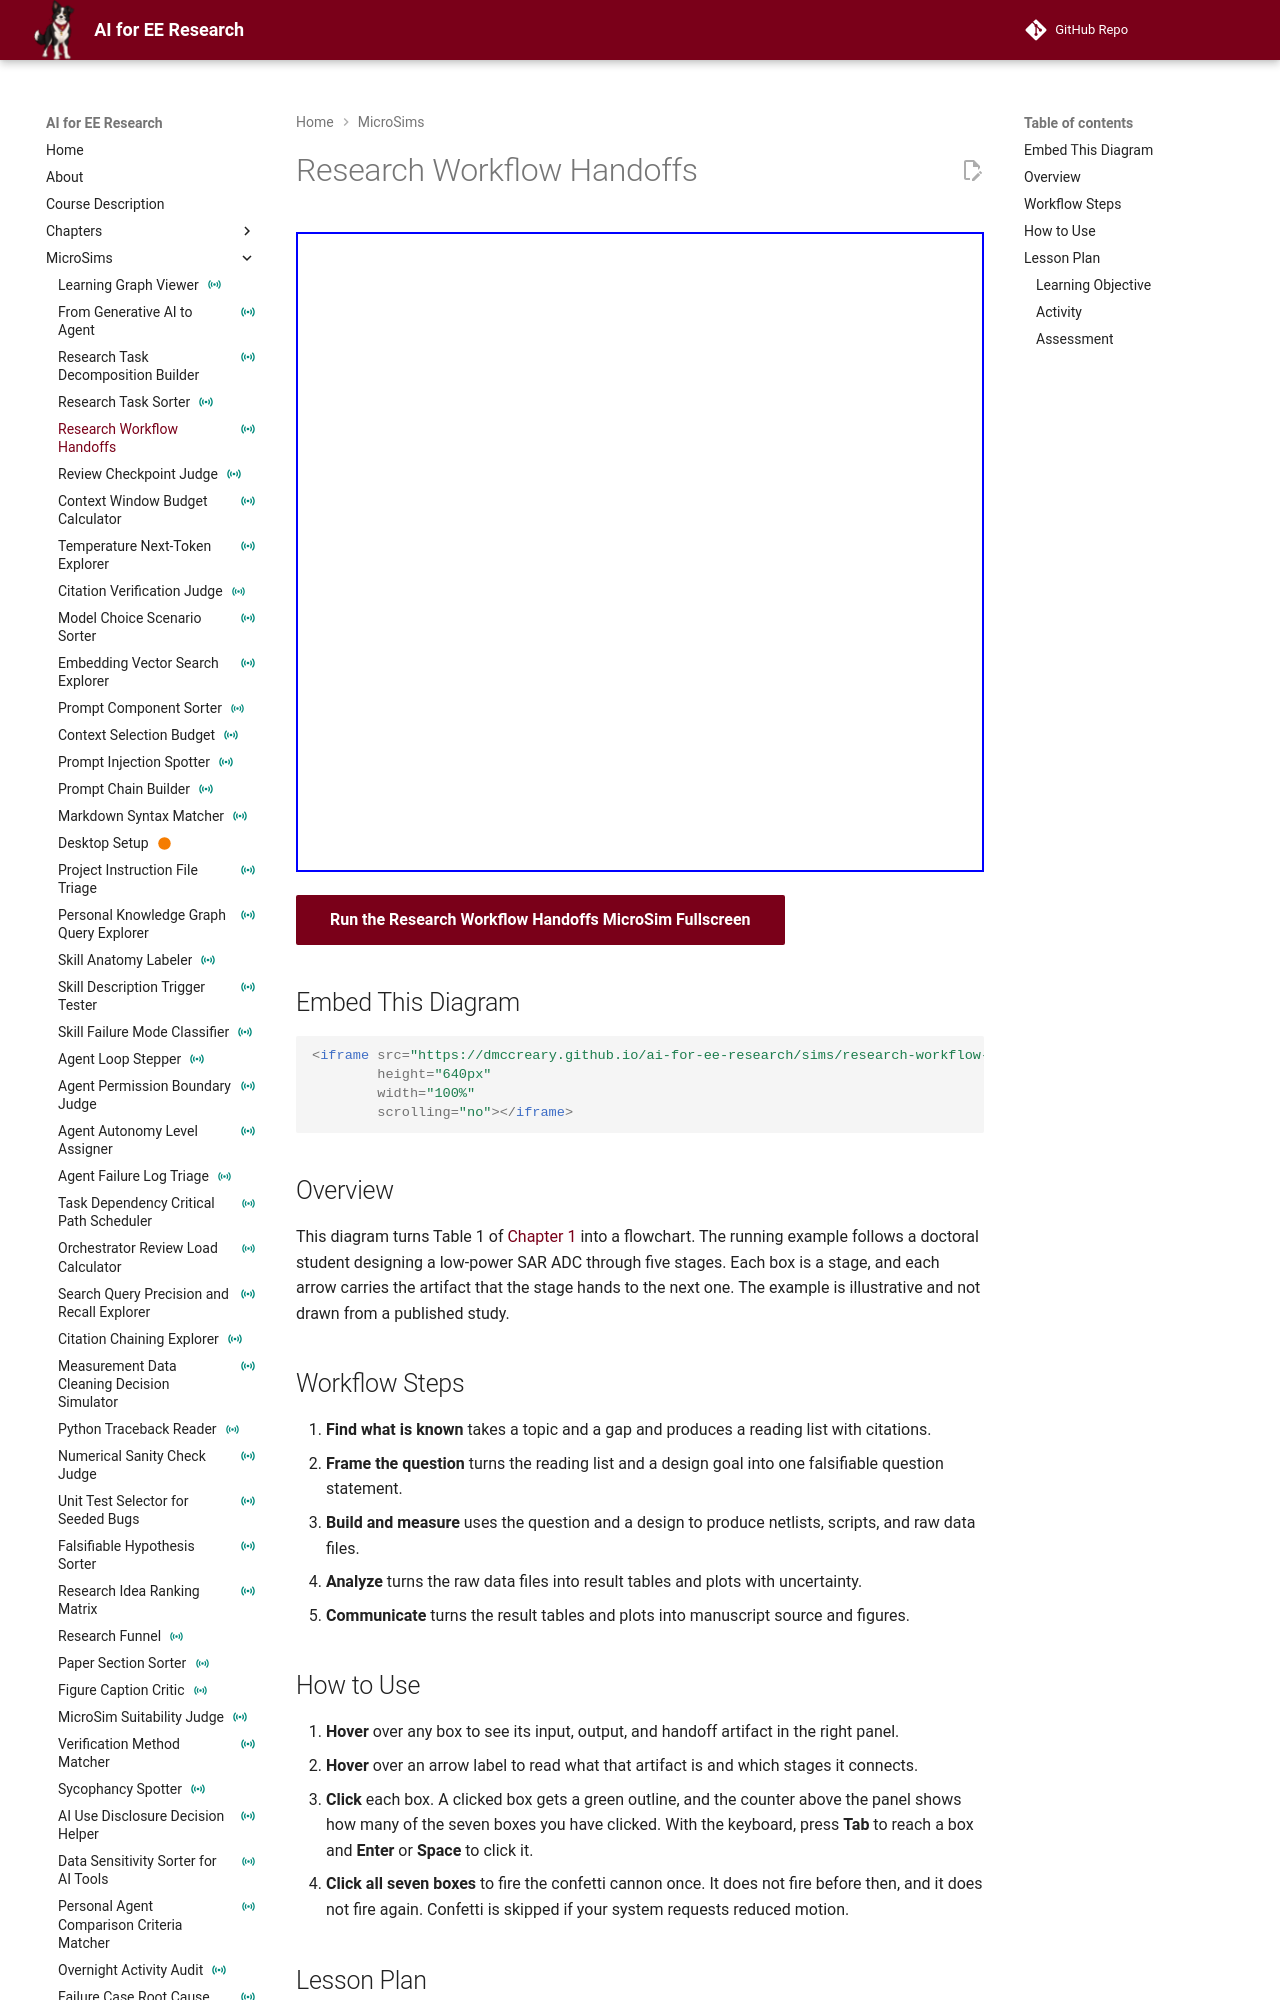

repository: dmccreary/ai-for-ee-research · page: sims/research-workflow-handoffs/index.html · generator: mkdocs

---
title: "Research Workflow Handoffs"
description: "Interactive Mermaid flowchart of the five research workflow stages, with the handoff artifact on each arrow, a hover info panel, and a confetti cannon that fires when you have clicked every box."
image: /sims/research-workflow-handoffs/research-workflow-handoffs.png
og:image: /sims/research-workflow-handoffs/research-workflow-handoffs.png
quality_score: 0
status: instrumented
social:
   cards: false
---

# Research Workflow Handoffs

<iframe src="main.html" height="640px" width="100%" scrolling="no"></iframe>

[Run the Research Workflow Handoffs MicroSim Fullscreen](./main.html){ .md-button .md-button--primary }

## Embed This Diagram

```html
<iframe src="https://dmccreary.github.io/ai-for-ee-research/sims/research-workflow-handoffs/main.html"
        height="640px"
        width="100%"
        scrolling="no"></iframe>
```

## Overview

This diagram turns Table 1 of [Chapter 1](../../chapters/01-research-workflows-orchestrator/index.md) into a flowchart. The running example follows a doctoral student designing a low-power SAR ADC through five stages. Each box is a stage, and each arrow carries the artifact that the stage hands to the next one. The example is illustrative and not drawn from a published study.

## Workflow Steps

1. **Find what is known** takes a topic and a gap and produces a reading list with citations.
2. **Frame the question** turns the reading list and a design goal into one falsifiable question statement.
3. **Build and measure** uses the question and a design to produce netlists, scripts, and raw data files.
4. **Analyze** turns the raw data files into result tables and plots with uncertainty.
5. **Communicate** turns the result tables and plots into manuscript source and figures.
